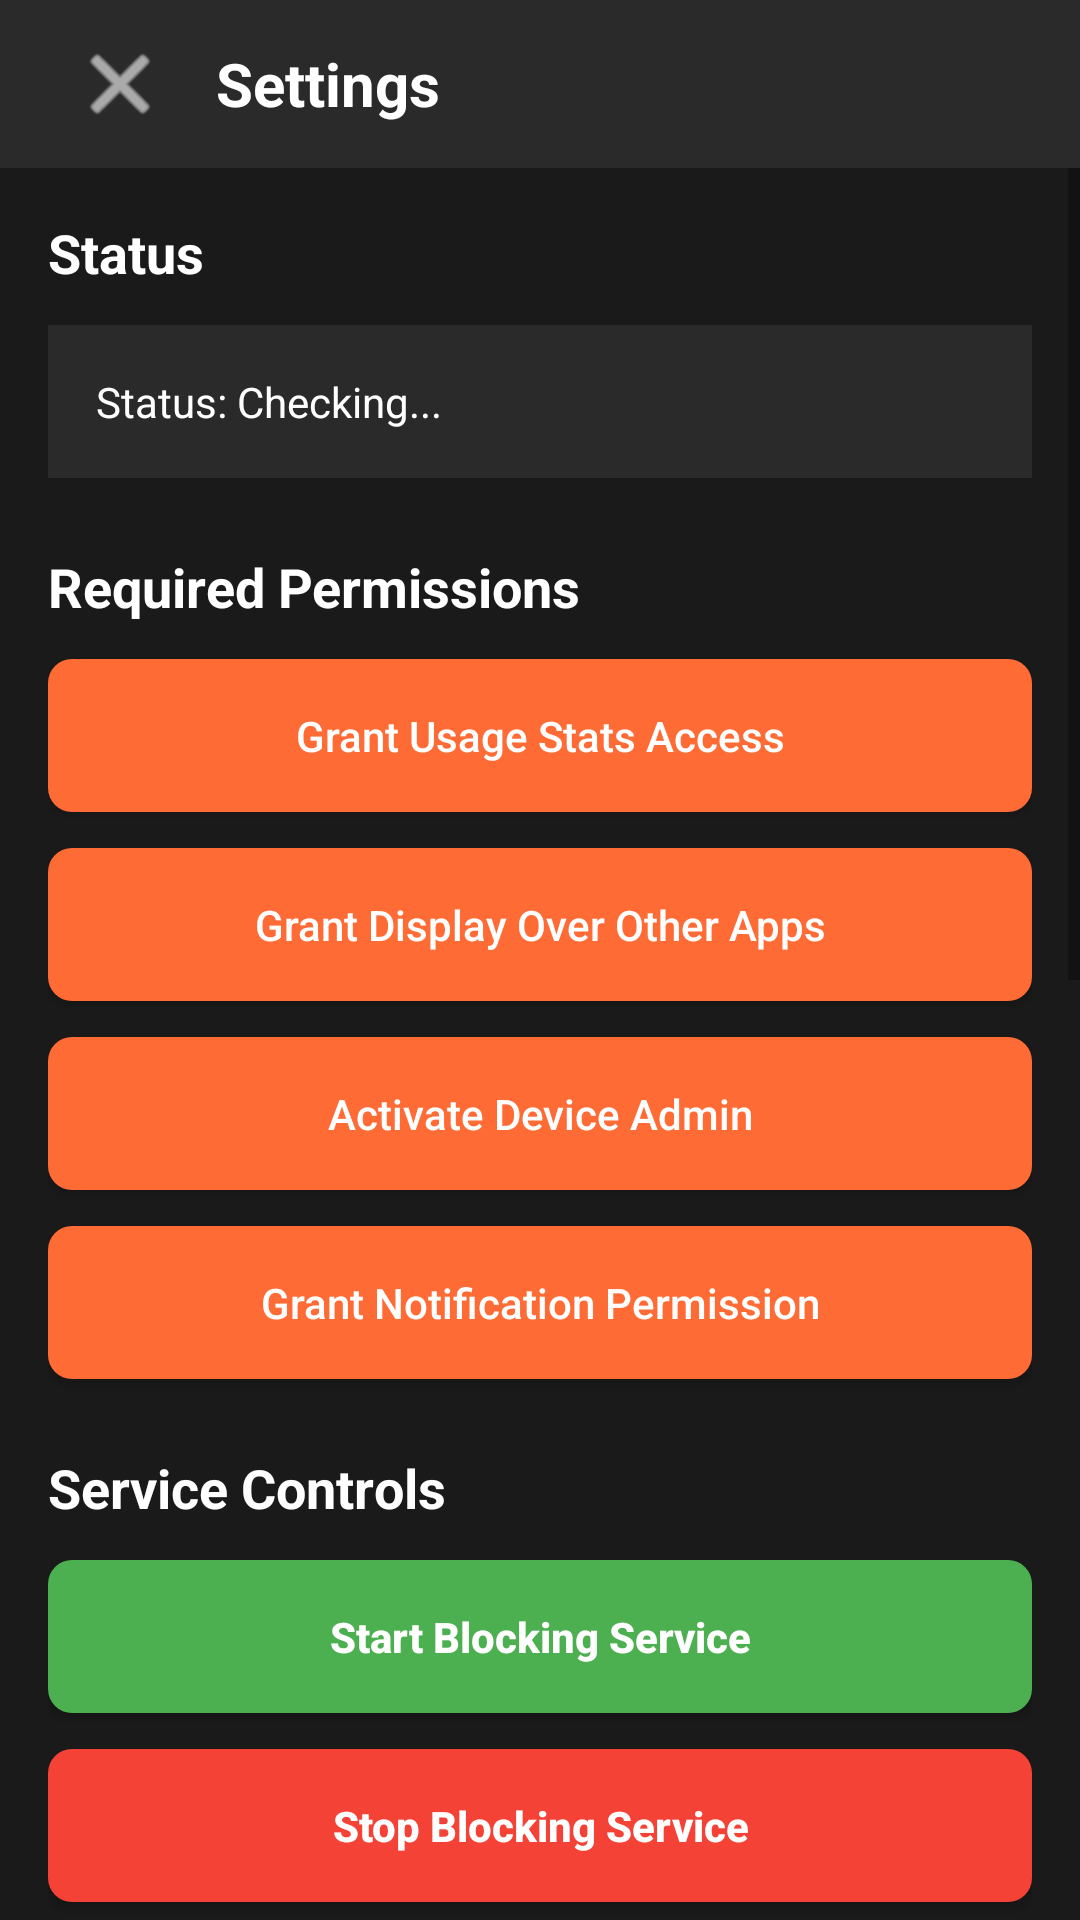

This screen was rendered from an Android layout file. Write that file and the resources it references.
<!-- AndroidManifest.xml: application theme Theme.AppBlocker -->
<!-- res/layout/activity_settings.xml -->
<?xml version="1.0" encoding="utf-8"?>
<LinearLayout xmlns:android="http://schemas.android.com/apk/res/android"
    android:layout_width="match_parent"
    android:layout_height="match_parent"
    android:orientation="vertical"
    android:fitsSystemWindows="true"
    android:background="#1a1a1a">

    
    <LinearLayout
        android:layout_width="match_parent"
        android:layout_height="56dp"
        android:orientation="horizontal"
        android:background="#2a2a2a"
        android:gravity="center_vertical"
        android:paddingStart="16dp"
        android:paddingEnd="16dp">

        <ImageButton
            android:id="@+id/btnBack"
            android:layout_width="48dp"
            android:layout_height="48dp"
            android:src="@android:drawable/ic_menu_close_clear_cancel"
            android:background="?attr/selectableItemBackgroundBorderless"
            android:tint="#FFFFFF"
            android:contentDescription="Back" />

        <TextView
            android:layout_width="0dp"
            android:layout_height="wrap_content"
            android:layout_weight="1"
            android:text="Settings"
            android:textSize="20sp"
            android:textColor="#FFFFFF"
            android:textStyle="bold"
            android:layout_marginStart="8dp" />

    </LinearLayout>

    <ScrollView
        android:layout_width="match_parent"
        android:layout_height="match_parent"
        android:fillViewport="true">

        <LinearLayout
            android:layout_width="match_parent"
            android:layout_height="wrap_content"
            android:orientation="vertical"
            android:padding="16dp">

            
            <TextView
                android:layout_width="match_parent"
                android:layout_height="wrap_content"
                android:text="Status"
                android:textSize="18sp"
                android:textColor="#FFFFFF"
                android:textStyle="bold"
                android:layout_marginBottom="12dp" />

            <TextView
                android:id="@+id/statusText"
                android:layout_width="match_parent"
                android:layout_height="wrap_content"
                android:text="Status: Checking..."
                android:textSize="14sp"
                android:textColor="#FFFFFF"
                android:background="#2a2a2a"
                android:padding="16dp"
                android:layout_marginBottom="24dp"
                android:lineSpacingExtra="4dp" />

            
            <TextView
                android:layout_width="match_parent"
                android:layout_height="wrap_content"
                android:text="Required Permissions"
                android:textSize="18sp"
                android:textColor="#FFFFFF"
                android:textStyle="bold"
                android:layout_marginBottom="12dp" />

            <Button
                android:id="@+id/btnUsageStats"
                android:layout_width="match_parent"
                android:layout_height="wrap_content"
                android:text="Grant Usage Stats Access"
                android:textColor="#FFFFFF"
                android:background="@drawable/button_background"
                android:padding="16dp"
                android:layout_marginBottom="12dp"
                android:textAllCaps="false" />

            <Button
                android:id="@+id/btnOverlay"
                android:layout_width="match_parent"
                android:layout_height="wrap_content"
                android:text="Grant Display Over Other Apps"
                android:textColor="#FFFFFF"
                android:background="@drawable/button_background"
                android:padding="16dp"
                android:layout_marginBottom="12dp"
                android:textAllCaps="false" />

            <Button
                android:id="@+id/btnAdmin"
                android:layout_width="match_parent"
                android:layout_height="wrap_content"
                android:text="Activate Device Admin"
                android:textColor="#FFFFFF"
                android:background="@drawable/button_background"
                android:padding="16dp"
                android:layout_marginBottom="12dp"
                android:textAllCaps="false" />

            <Button
                android:id="@+id/btnNotification"
                android:layout_width="match_parent"
                android:layout_height="wrap_content"
                android:text="Grant Notification Permission"
                android:textColor="#FFFFFF"
                android:background="@drawable/button_background"
                android:padding="16dp"
                android:layout_marginBottom="24dp"
                android:textAllCaps="false" />

            
            <TextView
                android:layout_width="match_parent"
                android:layout_height="wrap_content"
                android:text="Service Controls"
                android:textSize="18sp"
                android:textColor="#FFFFFF"
                android:textStyle="bold"
                android:layout_marginBottom="12dp" />

            <Button
                android:id="@+id/btnStartService"
                android:layout_width="match_parent"
                android:layout_height="wrap_content"
                android:text="Start Blocking Service"
                android:textColor="#FFFFFF"
                android:background="@drawable/button_start"
                android:padding="16dp"
                android:layout_marginBottom="12dp"
                android:textAllCaps="false"
                android:textStyle="bold" />

            <Button
                android:id="@+id/btnStopService"
                android:layout_width="match_parent"
                android:layout_height="wrap_content"
                android:text="Stop Blocking Service"
                android:textColor="#FFFFFF"
                android:background="@drawable/button_stop"
                android:padding="16dp"
                android:layout_marginBottom="24dp"
                android:textAllCaps="false"
                android:textStyle="bold" />

            
            <TextView
                android:layout_width="match_parent"
                android:layout_height="wrap_content"
                android:text="Manage Allowed Apps"
                android:textSize="18sp"
                android:textColor="#FFFFFF"
                android:textStyle="bold"
                android:layout_marginBottom="12dp" />

            
            <EditText
                android:id="@+id/searchBox"
                android:layout_width="match_parent"
                android:layout_height="wrap_content"
                android:padding="12dp"
                android:hint="Search apps..."
                android:textColorHint="#999999"
                android:textColor="#FFFFFF"
                android:background="@drawable/button_background"
                android:drawableStart="@android:drawable/ic_menu_search"
                android:drawablePadding="8dp"
                android:drawableTint="#999999"
                android:layout_marginBottom="8dp" />

            
            <TextView
                android:layout_width="match_parent"
                android:layout_height="wrap_content"
                android:text="Select apps that should be allowed when blocking is active."
                android:textSize="14sp"
                android:textColor="#CCCCCC"
                android:paddingBottom="8dp"
                android:lineSpacingExtra="2dp" />

            
            <androidx.recyclerview.widget.RecyclerView
                android:id="@+id/appsRecyclerView"
                android:layout_width="match_parent"
                android:layout_height="400dp"
                android:paddingTop="8dp" />

            
            <LinearLayout
                android:layout_width="match_parent"
                android:layout_height="wrap_content"
                android:orientation="horizontal"
                android:background="#2a2a2a"
                android:padding="16dp"
                android:gravity="center"
                android:layout_marginTop="16dp">

                <Button
                    android:id="@+id/btnSelectAll"
                    android:layout_width="0dp"
                    android:layout_height="wrap_content"
                    android:layout_weight="1"
                    android:text="Select All"
                    android:textColor="#FFFFFF"
                    android:background="@drawable/button_background"
                    android:layout_marginEnd="8dp"
                    android:textAllCaps="false" />

                <Button
                    android:id="@+id/btnDeselectAll"
                    android:layout_width="0dp"
                    android:layout_height="wrap_content"
                    android:layout_weight="1"
                    android:text="Deselect All"
                    android:textColor="#FFFFFF"
                    android:background="@drawable/button_background"
                    android:layout_marginStart="8dp"
                    android:textAllCaps="false" />

            </LinearLayout>

        </LinearLayout>

    </ScrollView>

</LinearLayout>
<!-- resources referenced by this layout -->
<resources>
  <!-- drawable button_background (drawable) -->
  <?xml version="1.0" encoding="utf-8"?>
  <selector xmlns:android="http://schemas.android.com/apk/res/android">
      <item android:state_enabled="false">
          <shape android:shape="rectangle">
              <solid android:color="#3a3a3a" />
              <corners android:radius="8dp" />
          </shape>
      </item>
      <item android:state_pressed="true">
          <shape android:shape="rectangle">
              <solid android:color="#CC5B2E" />
              <corners android:radius="8dp" />
          </shape>
      </item>
      <item>
          <shape android:shape="rectangle">
              <solid android:color="#FF6B35" />
              <corners android:radius="8dp" />
          </shape>
      </item>
  </selector>
  <!-- drawable button_start (drawable) -->
  <?xml version="1.0" encoding="utf-8"?>
  <selector xmlns:android="http://schemas.android.com/apk/res/android">
      <item android:state_enabled="false">
          <shape android:shape="rectangle">
              <solid android:color="#3a3a3a" />
              <corners android:radius="8dp" />
          </shape>
      </item>
      <item android:state_pressed="true">
          <shape android:shape="rectangle">
              <solid android:color="#388E3C" />
              <corners android:radius="8dp" />
          </shape>
      </item>
      <item>
          <shape android:shape="rectangle">
              <solid android:color="#4CAF50" />
              <corners android:radius="8dp" />
          </shape>
      </item>
  </selector>
  <!-- drawable button_stop (drawable) -->
  <?xml version="1.0" encoding="utf-8"?>
  <selector xmlns:android="http://schemas.android.com/apk/res/android">
      <item android:state_enabled="false">
          <shape android:shape="rectangle">
              <solid android:color="#3a3a3a" />
              <corners android:radius="8dp" />
          </shape>
      </item>
      <item android:state_pressed="true">
          <shape android:shape="rectangle">
              <solid android:color="#C62828" />
              <corners android:radius="8dp" />
          </shape>
      </item>
      <item>
          <shape android:shape="rectangle">
              <solid android:color="#F44336" />
              <corners android:radius="8dp" />
          </shape>
      </item>
  </selector>
  <style name="Theme.AppBlocker" parent="Theme.MaterialComponents.DayNight.NoActionBar">
          <item name="colorPrimary">#FF6B35</item>
          <item name="colorPrimaryVariant">#CC5B2E</item>
          <item name="colorOnPrimary">#FFFFFF</item>
          <item name="colorSecondary">#4CAF50</item>
          <item name="colorSecondaryVariant">#388E3C</item>
          <item name="colorOnSecondary">#FFFFFF</item>
          <item name="android:statusBarColor">?attr/colorPrimaryVariant</item>
      </style>
</resources>
